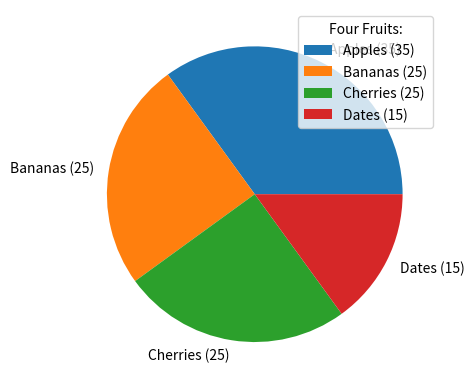

Generate this figure with matplotlib:
#pip install matplotlib
import matplotlib.pyplot as plt

quantity = [35, 25, 25, 15]
fruits = ["Apples", "Bananas", "Cherries", "Dates"]
lables = []
i = 0
while i < len(fruits):
    lables.append("{0} ({1})".format(fruits[i], quantity[i]))
    i = i+1

plt.pie(quantity, labels = lables)
plt.legend(title = "Four Fruits:")
plt.show() 
